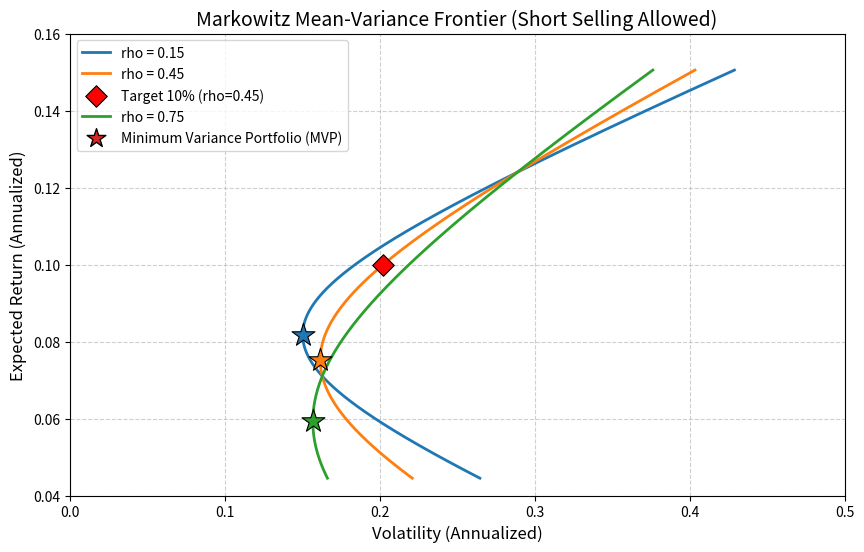

Python code for this plot:
import numpy as np
import matplotlib.pyplot as plt

# ==========================================
# 1. 定义资产参数与假设
# ==========================================
mu1 = 0.071       # 资产1期望年收益
mu2 = 0.124       # 资产2期望年收益
sigma1 = 0.163    # 资产1年化波动率
sigma2 = 0.289    # 资产2年化波动率

rhos = [0.15, 0.45, 0.75]  # 需要绘制的 相关系数列表
target_return = 0.10       # 针对 rho=0.45 的目标期望收益

# ==========================================
# 2. 在组合权重上扫描计算并画出前沿
# ==========================================
# 允许卖空，满仓约束下 w1 + w2 = 1，扫描 w1
w1 = np.linspace(-0.5, 1.5, 1000)
w2 = 1 - w1

# 组合期望收益
port_ret = w1 * mu1 + w2 * mu2

# 设置画布
fig, ax = plt.subplots(figsize=(10, 6))

# 用于存储特定条件下的结果
mvp_vol_at_rho45 = None
frontier_vol_at_target = None

# 绘制每个相关系数下的前沿
for rho in rhos:
    # 构造协方差项
    cov12 = rho * sigma1 * sigma2
    
    # 组合方差与波动率
    port_var = (w1 * sigma1)**2 + (w2 * sigma2)**2 + 2 * w1 * w2 * cov12
    port_vol = np.sqrt(port_var)
    
    # 画出前沿曲线 (横轴波动率，纵轴期望收益)
    ax.plot(port_vol, port_ret, label=f'rho = {rho:.2f}', linewidth=2)
    
    # ------------------------------------------
    # 解析求解最小方差组合 (MVP) 的权重与特征
    # 对 sigma_p^2 求导令其为0: d(sigma_p^2)/dw1 = 0
    # ------------------------------------------
    w1_mvp = (sigma2**2 - cov12) / (sigma1**2 + sigma2**2 - 2 * cov12)
    w2_mvp = 1 - w1_mvp
    
    mvp_ret = w1_mvp * mu1 + w2_mvp * mu2
    mvp_vol = np.sqrt((w1_mvp * sigma1)**2 + (w2_mvp * sigma2)**2 + 2 * w1_mvp * w2_mvp * cov12)
    
    # 在每条曲线上标出最小方差组合
    ax.scatter(mvp_vol, mvp_ret, marker='*', s=300, zorder=5, edgecolors='black', linewidths=0.8)
    
    # ------------------------------------------
    # 3. 计算相关系数 0.45 时的特定指标
    # ------------------------------------------
    if rho == 0.45:
        # 记录 0.45 时的最小方差组合年化波动率
        mvp_vol_at_rho45 = float(mvp_vol)
        
        # 目标期望收益 10% 下的权重与最小波动率
        # mu_target = w1 * mu1 + (1 - w1) * mu2  =>  w1 = (mu_target - mu2) / (mu1 - mu2)
        w1_target = (target_return - mu2) / (mu1 - mu2)
        w2_target = 1 - w1_target
        
        target_vol = np.sqrt((w1_target * sigma1)**2 + (w2_target * sigma2)**2 + 2 * w1_target * w2_target * cov12)
        frontier_vol_at_target = float(target_vol)
        
        # 在图上标出目标收益点(红色菱形)
        ax.scatter(target_vol, target_return, marker='D', s=120, color='red', zorder=6, 
                   edgecolors='black', linewidths=0.8, label=f'Target 10% (rho=0.45)')

# ==========================================
# 图形修饰与保存
# ==========================================
ax.set_xlabel('Volatility (Annualized)', fontsize=12)
ax.set_ylabel('Expected Return (Annualized)', fontsize=12)
ax.set_title('Markowitz Mean-Variance Frontier (Short Selling Allowed)', fontsize=14)
ax.legend(fontsize=10)
ax.grid(True, linestyle='--', alpha=0.6)
ax.set_xlim(0, 0.50)
ax.set_ylim(0.04, 0.16)

# 添加一个特殊的图例说明五角星代表MVP
ax.scatter([], [], marker='*', s=200, edgecolors='black', label='Minimum Variance Portfolio (MVP)')
ax.legend(fontsize=10)

figure_path = 'markowitz_frontier.png'
plt.savefig(figure_path, dpi=150, bbox_inches='tight')
plt.close()

# ==========================================
# 4. 填充结果字典
# ==========================================
result = {
    'mvp_vol_at_rho45': mvp_vol_at_rho45,
    'frontier_vol_at_target': frontier_vol_at_target,
    'figure_path': figure_path
}

# 打印结果以供核对
print(f"Result Dictionary: {result}")
